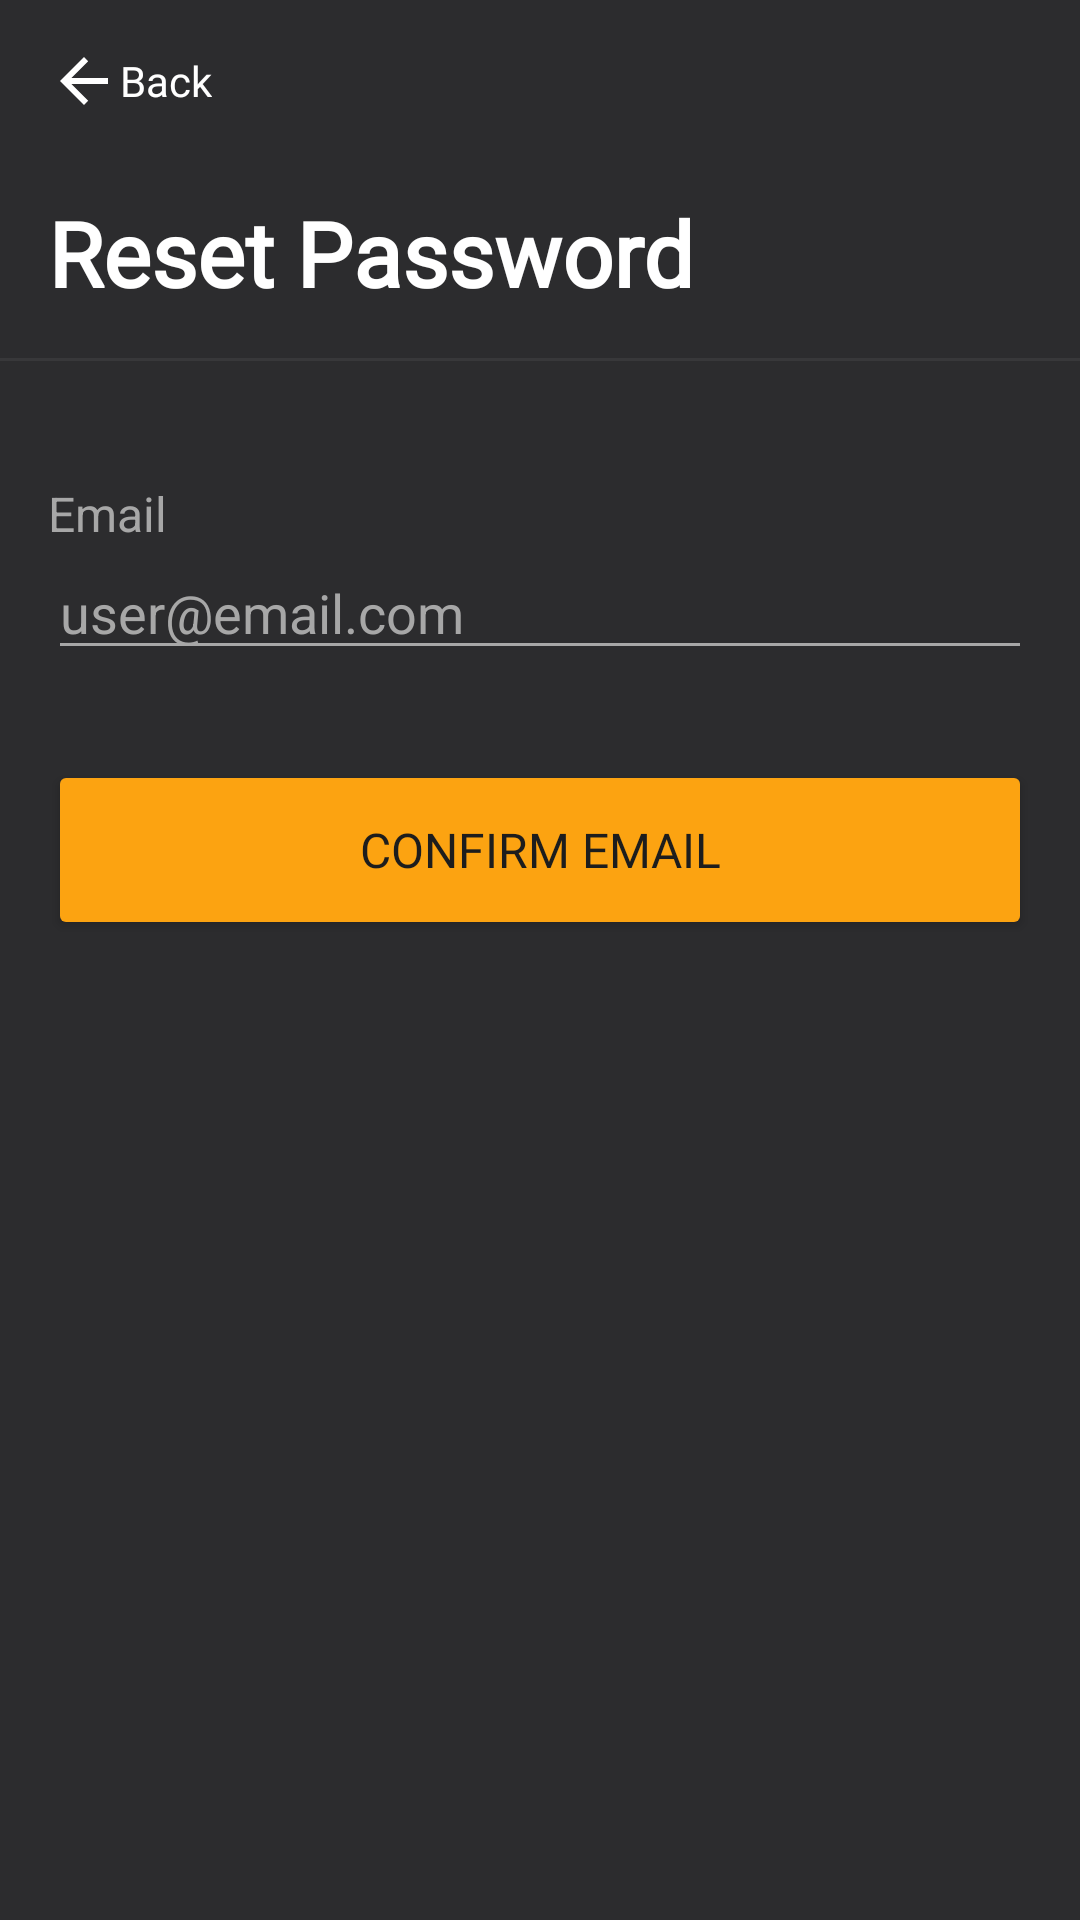

This screen was rendered from an Android layout file. Write that file and the resources it references.
<!-- AndroidManifest.xml: activity theme Theme.MobileTrac.NoActionBar -->
<!-- res/layout/activity_forgot_password.xml -->
<?xml version="1.0" encoding="utf-8"?>
<androidx.constraintlayout.widget.ConstraintLayout xmlns:android="http://schemas.android.com/apk/res/android"
    xmlns:app="http://schemas.android.com/apk/res-auto"
    xmlns:tools="http://schemas.android.com/tools"
    android:id="@+id/forgotPasswordBody"
    android:layout_width="match_parent"
    android:layout_height="match_parent"
    android:background="@color/gray_primary"
    android:paddingTop="10dp"
    android:paddingBottom="30dp"
    tools:context=".ui.login.ForgotPasswordActivity">

    <LinearLayout
        android:id="@+id/lytForgotHeader"
        android:layout_width="0dp"
        android:layout_height="wrap_content"
        android:orientation="vertical"
        android:paddingBottom="15dp"
        app:layout_constraintEnd_toEndOf="parent"
        app:layout_constraintStart_toStartOf="parent"
        app:layout_constraintTop_toTopOf="parent">

        <TextView
            android:id="@+id/btnForgotBack"
            android:layout_width="wrap_content"
            android:layout_height="wrap_content"
            android:layout_marginStart="16dp"
            android:background="@drawable/button_plain_click_style"
            android:drawableStart="?attr/homeAsUpIndicator"
            android:elevation="0dp"
            android:fontFamily="@font/jost"
            android:gravity="start|center_vertical"
            android:insetTop="0dp"
            android:insetBottom="0dp"
            android:paddingStart="0dp"
            android:paddingTop="5dp"
            android:paddingEnd="10dp"
            android:paddingBottom="5dp"
            android:text="@string/string_back"
            android:textColor="@color/white"
            app:iconTint="@color/white" />

        <TextView
            android:id="@+id/tvForgotPasswordTitle"
            android:layout_width="match_parent"
            android:layout_height="wrap_content"
            android:layout_marginStart="16dp"
            android:layout_marginTop="20dp"
            android:layout_marginEnd="16dp"
            android:fontFamily="@font/jost"
            android:text="@string/str_reset_password"
            android:textColor="@color/white"
            android:textSize="30sp"
            android:textStyle="bold" />
    </LinearLayout>

    <View
        android:id="@+id/dvrAccountHeader"
        android:layout_width="match_parent"
        android:layout_height="1dp"
        android:background="@color/gray_secondary"
        app:layout_constraintEnd_toEndOf="parent"
        app:layout_constraintStart_toStartOf="parent"
        app:layout_constraintTop_toBottomOf="@id/lytForgotHeader" />

    <LinearLayout
        android:id="@+id/fpFormLayout"
        android:layout_width="match_parent"
        android:layout_height="wrap_content"
        android:layout_marginStart="16dp"
        android:layout_marginTop="40dp"
        android:layout_marginEnd="16dp"
        android:orientation="vertical"
        android:visibility="visible"
        app:layout_constraintEnd_toEndOf="parent"
        app:layout_constraintStart_toStartOf="parent"
        app:layout_constraintTop_toBottomOf="@id/dvrAccountHeader">

        <TextView
            android:id="@+id/tvForgotEmailTitle"
            android:layout_width="match_parent"
            android:layout_height="wrap_content"
            android:text="@string/str_email"
            android:textColor="@color/gray_secondary_dark"
            android:textSize="16sp" />

        <EditText
            android:id="@+id/etForgotEmail"
            android:layout_width="match_parent"
            android:layout_height="wrap_content"
            android:autofillHints=""
            android:backgroundTint="@color/gray_secondary_dark"
            android:hint="@string/prompt_email"
            android:inputType="textEmailAddress"
            android:selectAllOnFocus="true"
            android:textColor="@color/white"
            android:textColorHint="@color/gray_secondary_dark"
            android:textCursorDrawable="@null" />


        <androidx.constraintlayout.widget.ConstraintLayout
            android:id="@+id/btnForgotArea"
            android:layout_width="match_parent"
            android:layout_height="wrap_content"
            android:layout_marginTop="30dp"
            android:visibility="visible">

            <ProgressBar
                android:id="@+id/resetLoading"
                android:layout_width="wrap_content"
                android:layout_height="wrap_content"
                android:layout_gravity="center"
                android:visibility="gone"
                app:layout_constraintBottom_toBottomOf="parent"
                app:layout_constraintEnd_toEndOf="parent"
                app:layout_constraintStart_toStartOf="parent"
                app:layout_constraintTop_toTopOf="parent" />

            <Button
                android:id="@+id/btnConfirmEmail"
                android:layout_width="0dp"
                android:layout_height="60dp"
                android:layout_gravity="start"
                android:elevation="2dp"
                android:enabled="true"
                android:fontFamily="@font/jost"
                android:text="@string/str_send_reset"
                android:textColor="@color/gray_contrast"
                android:textSize="16sp"
                android:theme="@style/AccentButton"
                app:cornerRadius="6dp"
                app:layout_constraintEnd_toEndOf="parent"
                app:layout_constraintStart_toStartOf="parent"
                app:layout_constraintTop_toTopOf="parent"
                app:rippleColor="@color/yellow_variant" />

        </androidx.constraintlayout.widget.ConstraintLayout>
    </LinearLayout>


    <LinearLayout
        android:id="@+id/lytForgotPasswordInfo"
        android:layout_width="0dp"
        android:layout_height="wrap_content"
        android:layout_marginStart="16dp"
        android:layout_marginTop="40dp"
        android:layout_marginEnd="16dp"
        android:orientation="vertical"
        android:visibility="gone"
        app:layout_constraintEnd_toEndOf="parent"
        app:layout_constraintStart_toStartOf="parent"
        app:layout_constraintTop_toBottomOf="@id/dvrAccountHeader">

        <TextView
            android:id="@+id/tvForgotSuccess"
            android:layout_width="match_parent"
            android:layout_height="wrap_content"
            android:contentDescription="@string/str_img_text_reset_email_success"
            android:drawableTop="@drawable/mail"
            android:drawablePadding="10dp"
            android:fontFamily="@font/jost"
            android:gravity="center_horizontal"
            android:text="@string/str_password_reset_successful"
            android:textColor="@color/white"
            android:textSize="23sp" />

        <TextView
            android:id="@+id/tvForgotInfo"
            android:layout_width="wrap_content"
            android:layout_height="wrap_content"
            android:layout_marginTop="10dp"
            android:layout_marginBottom="15dp"
            android:gravity="center_horizontal"
            android:text="@string/str_reset_password_msg"
            android:textColor="@color/gray_secondary_dark"
            android:textSize="18sp" />

        <LinearLayout
            android:layout_width="match_parent"
            android:layout_height="match_parent"
            android:gravity="center_horizontal|center_vertical"
            android:orientation="horizontal">

            <TextView
                android:id="@+id/tvForgotValidate"
                android:layout_width="wrap_content"
                android:layout_height="wrap_content"
                android:fontFamily="@font/jost"
                android:text="@string/str_password_reset_question"
                android:textColor="@color/gray_secondary_dark"
                android:textSize="16sp" />

            <TextView
                android:id="@+id/tvForgotBackLogin"
                android:layout_width="wrap_content"
                android:layout_height="wrap_content"
                android:background="@drawable/button_plain_click_style"
                android:fontFamily="@font/jost"
                android:paddingStart="10dp"
                android:paddingTop="5dp"
                android:paddingEnd="10dp"
                android:paddingBottom="5dp"
                android:text="@string/str_login"
                android:textColor="@color/yellow_primary"
                android:textSize="16sp" />
        </LinearLayout>

    </LinearLayout>


</androidx.constraintlayout.widget.ConstraintLayout>
<!-- resources referenced by this layout -->
<resources>
  <color name="gray_contrast">#1D1D1D</color>
  <color name="gray_primary">#2C2C2E</color>
  <color name="gray_secondary">#38383A</color>
  <color name="gray_secondary_dark">#A7A7A7</color>
  <color name="white">#FFFFFFFF</color>
  <color name="yellow_primary">#FCA311</color>
  <color name="yellow_variant">#b0720c</color>
  <!-- drawable button_plain_click_style (drawable) -->
  <?xml version="1.0" encoding="utf-8"?>
  <selector xmlns:android="http://schemas.android.com/apk/res/android">
      <item
          android:drawable="@drawable/button_plain_selected"
          android:state_pressed="true" />
      <item
          android:drawable="@drawable/button_plain_default" />
  </selector>
  <!-- drawable mail: png bitmap (drawable, 6933 bytes) -->
  <string name="prompt_email">user@email.com</string>
  <string name="str_email">Email</string>
  <string name="str_img_text_reset_email_success">&lt;a href=\"https://www.flaticon.com/free-icons/send\" title=\"send icons\"&gt;Send icons created by Anggara - Flaticon&lt;/a&gt;</string>
  <string name="str_login">Login</string>
  <string name="str_password_reset_question">Password reset?</string>
  <string name="str_password_reset_successful">Reset Password Email Sent</string>
  <string name="str_reset_password">Reset Password</string>
  <string name="str_reset_password_msg">A reset password link has been emailed to you. Click the link to setup your new password</string>
  <string name="str_send_reset">Confirm Email</string>
  <string name="string_back">Back</string>
  <style name="AccentButton" parent="ThemeOverlay.MaterialComponents">
          <item name="android:colorAccent">@color/gray_shade</item>
          <item name="android:colorButtonNormal">@color/yellow_primary</item>
      </style>
  <style name="Theme.MobileTrac.NoActionBar">
          <item name="windowActionBar">false</item>
          <item name="windowNoTitle">true</item>
      </style>
  <!-- drawable button_plain_default (drawable) -->
  <?xml version="1.0" encoding="utf-8"?>
  <shape xmlns:android="http://schemas.android.com/apk/res/android"
      android:shape="rectangle">
      <solid android:color="@color/gray_primary"/>
  </shape>
  <color name="gray_shade">#636366</color>
</resources>
